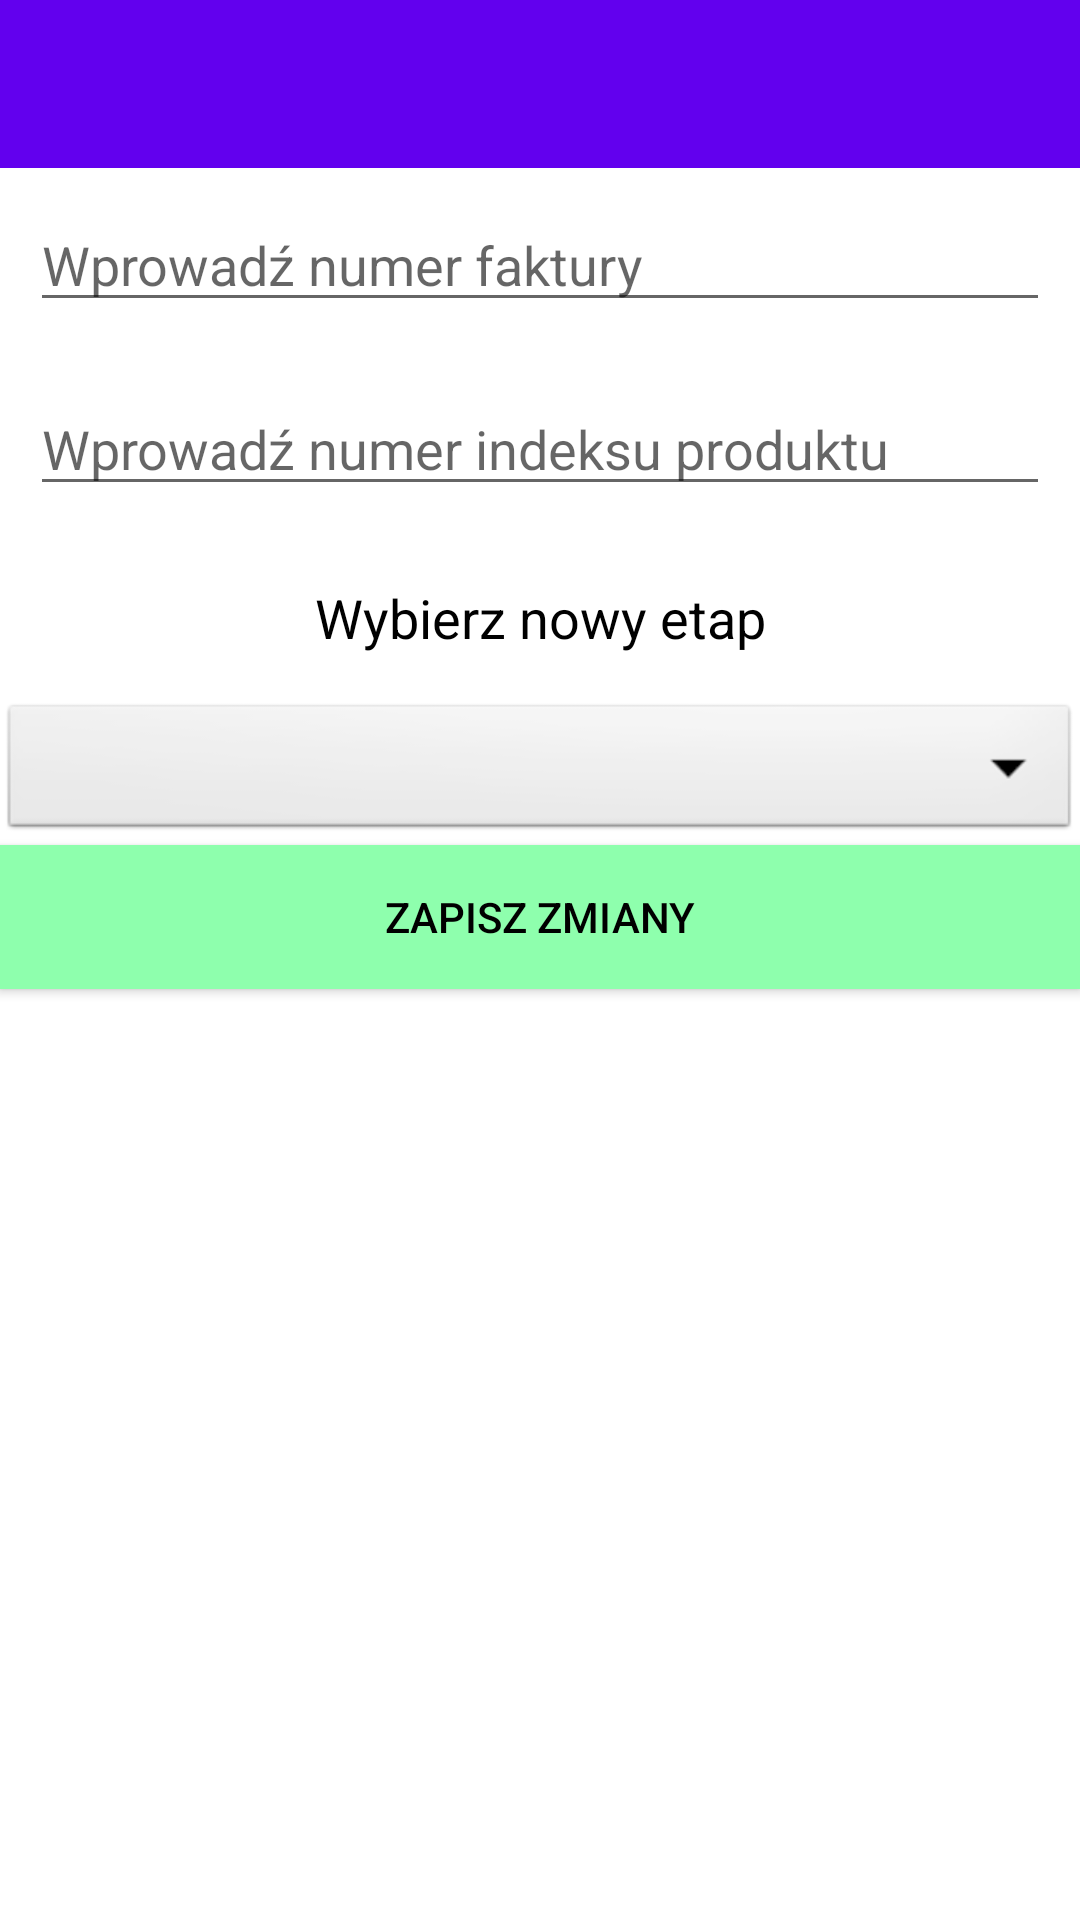

The Android layout XML behind this screen, and the referenced resources:
<!-- AndroidManifest.xml: activity theme Theme.Queue.NoActionBar -->
<!-- res/layout/activity_google_update_stage.xml -->
<?xml version="1.0" encoding="utf-8"?>
<RelativeLayout xmlns:android="http://schemas.android.com/apk/res/android"
    xmlns:app="http://schemas.android.com/apk/res-auto"
    xmlns:tools="http://schemas.android.com/tools"
    android:layout_width="match_parent"
    android:layout_height="match_parent"
    tools:context=".activities.GoogleUpdateStageActivity">

    <com.google.android.material.appbar.AppBarLayout
        android:id="@+id/app_bar_upload_bar"
        android:layout_width="match_parent"
        android:layout_height="wrap_content"
        android:theme="@style/Theme.Queue.AppBarOverlay">

        <androidx.appcompat.widget.Toolbar
            android:id="@+id/toolbar_product_write_activity"
            android:layout_width="match_parent"
            android:layout_height="?attr/actionBarSize"
            android:background="?attr/colorPrimary"
            app:popupTheme="@style/Theme.Queue.PopupOverlay" />
    </com.google.android.material.appbar.AppBarLayout>

    <EditText
        android:id="@+id/edit_product_invoice_number"
        android:layout_width="match_parent"
        android:layout_height="wrap_content"
        android:hint="Wprowadź numer faktury"
        android:textSize="18sp"
        android:layout_below="@+id/app_bar_upload_bar"
        android:inputType="text"
        android:layout_margin="10dp"
        android:textColor="@color/black"
        android:autofillHints=""
        android:maxLines="1"/>

    <EditText
        android:id="@+id/edit_product_order_number"
        android:layout_width="match_parent"
        android:layout_height="wrap_content"
        android:hint="Wprowadź numer indeksu produktu"
        android:textSize="18sp"
        android:layout_margin="10dp"
        android:textColor="@color/black"
        android:maxLines="1"
        android:layout_below="@+id/edit_product_invoice_number"
        android:autofillHints=""
        android:inputType="text" />


    <TextView
        android:id="@+id/et_product_current_stage"
        android:layout_width="match_parent"
        android:layout_height="wrap_content"
        android:textColor="#000"
        android:layout_marginBottom="15dp"
        android:gravity="center"
        android:layout_below="@id/edit_product_order_number"
        android:layout_marginTop="15dp"
        android:textAppearance="?android:attr/textAppearanceMedium"
        android:text="Wybierz nowy etap"/>

    <Spinner
        android:id="@+id/spinner_status"
        android:layout_width="match_parent"
        android:layout_height="wrap_content"
        android:background="@android:drawable/btn_dropdown"
        android:layout_below="@id/et_product_current_stage"
        android:spinnerMode="dropdown"/>

    <Button
        android:id="@+id/btn_save_to_google"
        android:layout_width="match_parent"
        android:layout_height="wrap_content"
        android:background="#8EFFAD"
        android:text="Zapisz zmiany"
        android:layout_below="@+id/spinner_status"
        android:textColor="@color/black"/>

</RelativeLayout>
<!-- resources referenced by this layout -->
<resources>
  <color name="black">#FF000000</color>
  <style name="Theme.Queue.AppBarOverlay" parent="ThemeOverlay.AppCompat.Dark.ActionBar" />
  <style name="Theme.Queue.PopupOverlay" parent="ThemeOverlay.AppCompat.Light" />
  <style name="Theme.Queue.NoActionBar">
          <item name="windowActionBar">false</item>
          <item name="windowNoTitle">true</item>
      </style>
</resources>
